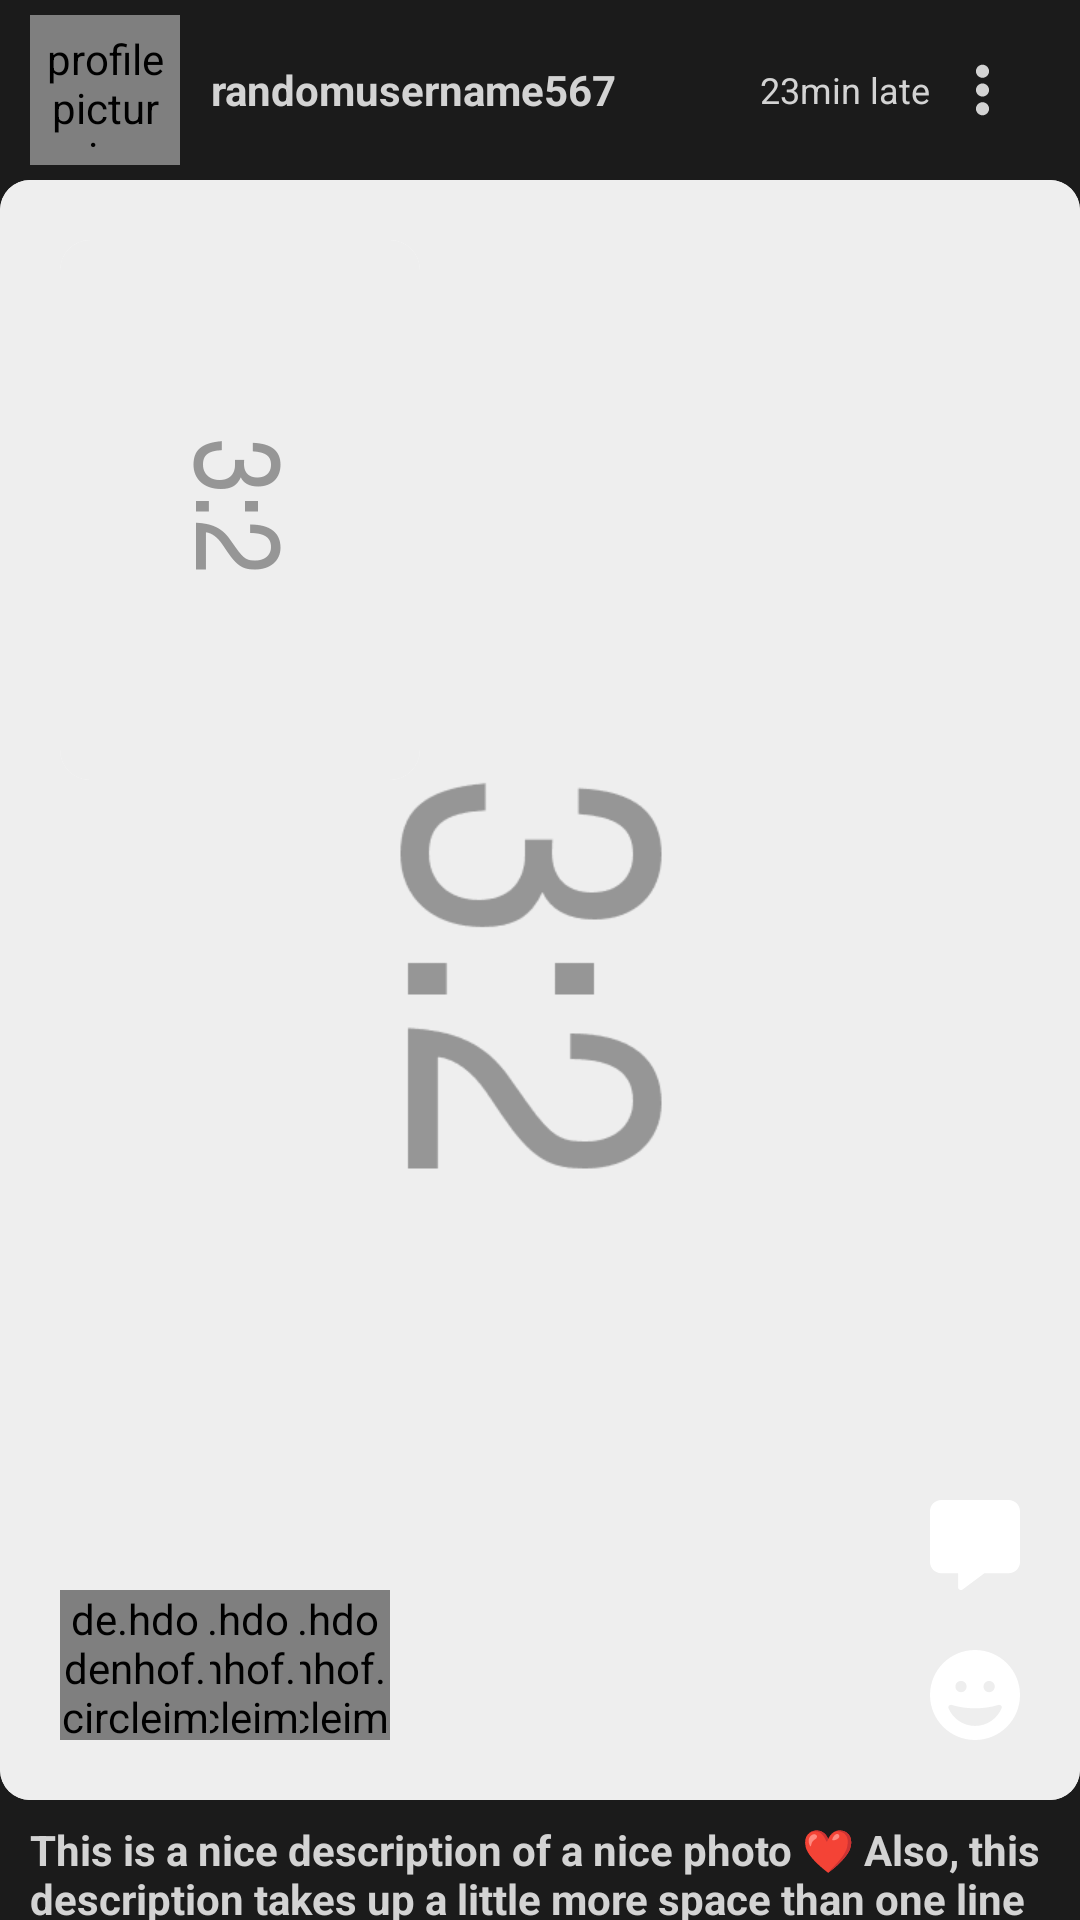

Layout XML and referenced resources for this Android screen:
<!-- AndroidManifest.xml: application theme Theme.BeFake -->
<!-- res/layout/post_item.xml -->
<?xml version="1.0" encoding="utf-8"?>
<androidx.constraintlayout.widget.ConstraintLayout xmlns:android="http://schemas.android.com/apk/res/android"
    xmlns:app="http://schemas.android.com/apk/res-auto"
    android:layout_width="match_parent"
    android:layout_height="wrap_content"
    android:id="@+id/cl_post_item"
    android:background="@color/primary">

    <include
        android:id="@+id/user_detail_include"
        layout="@layout/user_detail_linear_layout"
        app:layout_constraintEnd_toEndOf="parent"
        app:layout_constraintStart_toStartOf="parent"
        app:layout_constraintTop_toTopOf="parent" />

    <View
        android:id="@+id/post_container"
        android:layout_width="wrap_content"
        android:layout_height="0dp"
        app:layout_constraintBottom_toBottomOf="@id/main_photo_card"
        app:layout_constraintEnd_toEndOf="parent"
        app:layout_constraintStart_toStartOf="parent"
        app:layout_constraintTop_toBottomOf="@id/user_detail_include" />

    <androidx.cardview.widget.CardView
        android:id="@+id/main_photo_card"
        android:layout_width="match_parent"
        android:layout_height="wrap_content"
        android:background="@drawable/rounded_edge_border_background"
        android:elevation="0dp"
        app:cardCornerRadius="10dp"
        app:cardElevation="0dp"
        app:layout_constraintBottom_toBottomOf="@id/post_container"
        app:layout_constraintEnd_toEndOf="parent"
        app:layout_constraintStart_toStartOf="parent"
        app:layout_constraintTop_toTopOf="@id/post_container">

        <include
            android:id="@+id/main_photo"
            layout="@layout/image_holder"
            android:layout_width="match_parent"
            android:layout_height="match_parent" />
    </androidx.cardview.widget.CardView>

    <androidx.cardview.widget.CardView
        android:id="@+id/selfie_photo_card"
        android:layout_width="120dp"
        android:layout_height="180dp"
        android:layout_margin="20dp"
        android:background="@drawable/rounded_edge_border_background"
        android:elevation="0dp"
        app:cardCornerRadius="10dp"
        app:cardElevation="0dp"
        app:layout_constraintStart_toStartOf="@id/main_photo_card"
        app:layout_constraintTop_toTopOf="@id/post_container">

        <include
            android:id="@+id/selfie_photo"
            layout="@layout/image_holder"
            android:layout_width="match_parent"
            android:layout_height="match_parent"
            android:src="@drawable/profile_placeholder" />
    </androidx.cardview.widget.CardView>

    <de.hdodenhof.circleimageview.CircleImageView
        android:id="@+id/reaction3"
        android:layout_width="50dp"
        android:layout_height="50dp"
        android:layout_marginVertical="20dp"
        android:layout_marginStart="30dp"
        android:src="@color/blue"
        app:layout_constraintBottom_toBottomOf="@id/main_photo_card"
        app:layout_constraintStart_toStartOf="@id/reaction2" />

    <de.hdodenhof.circleimageview.CircleImageView
        android:id="@+id/reaction2"
        android:layout_width="50dp"
        android:layout_height="50dp"
        android:layout_marginVertical="20dp"
        android:layout_marginStart="30dp"
        android:src="@color/dark_blue"
        app:layout_constraintBottom_toBottomOf="@id/main_photo_card"
        app:layout_constraintStart_toStartOf="@id/reaction1" />

    <de.hdodenhof.circleimageview.CircleImageView
        android:id="@+id/reaction1"
        android:layout_width="50dp"
        android:layout_height="50dp"
        android:layout_marginVertical="20dp"
        android:layout_marginStart="20dp"
        android:src="@color/primary"
        app:layout_constraintBottom_toBottomOf="@id/main_photo_card"
        app:layout_constraintStart_toStartOf="@id/main_photo_card" />

    <ImageView
        android:id="@+id/comment_icon"
        android:layout_width="30dp"
        android:layout_height="30dp"
        android:layout_margin="20dp"
        android:contentDescription="@string/comment_icon"
        android:src="@drawable/ic_message_solid"
        app:layout_constraintBottom_toTopOf="@id/reaction_icon"
        app:layout_constraintEnd_toEndOf="@id/main_photo_card" />

    <ImageView
        android:id="@+id/reaction_icon"
        android:layout_width="30dp"
        android:layout_height="30dp"
        android:layout_margin="20dp"
        android:contentDescription="@string/reaction_icon"
        android:src="@drawable/ic_face_grin_solid"
        app:layout_constraintBottom_toBottomOf="@id/main_photo_card"
        app:layout_constraintEnd_toEndOf="@id/main_photo_card" />

    <TextView
        android:id="@+id/description"
        android:layout_width="match_parent"
        android:layout_height="wrap_content"
        android:layout_marginHorizontal="10dp"
        android:gravity="center_vertical"
        android:paddingTop="7dp"
        android:text="@string/description_lorem"
        android:textColor="@color/light_grey"
        android:textSize="14sp"
        android:textStyle="bold"
        app:layout_constraintEnd_toEndOf="parent"
        app:layout_constraintStart_toStartOf="parent"
        app:layout_constraintTop_toBottomOf="@id/main_photo_card" />

    <TextView
        android:id="@+id/comments"
        android:layout_width="match_parent"
        android:layout_height="wrap_content"
        android:layout_margin="10dp"
        android:gravity="center_vertical"
        android:paddingBottom="10dp"
        android:text="@string/see_comments"
        android:textColor="@color/dark_grey"
        app:layout_constraintEnd_toEndOf="parent"
        app:layout_constraintStart_toStartOf="parent"
        app:layout_constraintTop_toBottomOf="@id/description" />

    <View
        style="@style/Divider"
        app:layout_constraintEnd_toEndOf="parent"
        app:layout_constraintStart_toStartOf="parent"
        app:layout_constraintTop_toBottomOf="@id/comments" />


</androidx.constraintlayout.widget.ConstraintLayout>
<!-- res/layout/user_detail_linear_layout.xml (included above) -->
<?xml version="1.0" encoding="utf-8"?>
<LinearLayout xmlns:android="http://schemas.android.com/apk/res/android"
    android:id="@+id/ll_top_row"
    android:layout_width="match_parent"
    android:layout_height="wrap_content"
    android:background="@color/primary"
    android:orientation="horizontal">

    <de.hdodenhof.circleimageview.CircleImageView
        android:id="@+id/civ_profile_picture"
        android:layout_width="50dp"
        android:layout_height="50dp"
        android:layout_marginHorizontal="10dp"
        android:layout_marginVertical="5dp"
        android:contentDescription="@string/profile_picture_in_a_circle"
        android:padding="5dp"
        android:src="@drawable/profile_placeholder" />

    <TextView
        android:id="@+id/tv_username"
        android:layout_width="wrap_content"
        android:layout_height="match_parent"
        android:layout_gravity="center"
        android:gravity="center"
        android:text="@string/username_lorem"
        android:textColor="@color/light_grey"
        android:textStyle="bold" />

    
    <View
        android:layout_width="0dp"
        android:layout_height="1dp"
        android:layout_weight="1" />

    <TextView
        android:id="@+id/tv_post_time"
        android:layout_width="wrap_content"
        android:layout_height="match_parent"
        android:gravity="center"
        android:text="@string/posted_ago"
        android:textColor="@color/light_grey"
        android:textSize="12sp" />

    <ImageButton
        android:id="@+id/ib_settings"
        android:layout_width="10dp"
        android:layout_height="match_parent"
        android:layout_gravity="center"
        android:layout_marginStart="15dp"
        android:layout_marginEnd="25dp"
        android:background="@color/transparent"
        android:contentDescription="@string/settings_button"
        android:paddingVertical="20dp"
        android:scaleType="fitStart"
        android:src="@drawable/ic_ellipsis_vertical_solid" />

</LinearLayout>
<!-- res/layout/image_holder.xml (included above) -->
<?xml version="1.0" encoding="utf-8"?>
<ImageView xmlns:android="http://schemas.android.com/apk/res/android"
    android:id="@+id/image_holder"
    android:layout_width="match_parent"
    android:layout_height="match_parent"
    android:layout_marginBottom="0dp"
    android:adjustViewBounds="true"
    android:contentDescription="@string/main_photo"
    android:scaleType="centerCrop"
    android:src="@drawable/threetotwo" />
<!-- resources referenced by this layout -->
<resources>
  <color name="blue">#3C8CEA</color>
  <color name="dark_blue">#24356C</color>
  <color name="dark_grey">#424242</color>
  <color name="light_grey">#D3D3D3</color>
  <color name="primary">#1B1B1B</color>
  <color name="transparent">#00000000</color>
  <!-- drawable ic_ellipsis_vertical_solid (drawable) -->
  <vector xmlns:android="http://schemas.android.com/apk/res/android"
      android:width="128dp"
      android:height="512dp"
      android:viewportWidth="128"
      android:viewportHeight="512">
    <path
        android:fillColor="@color/light_grey"
        android:pathData="M64,360c30.9,0 56,25.1 56,56s-25.1,56 -56,56s-56,-25.1 -56,-56s25.1,-56 56,-56zM64,200c30.9,0 56,25.1 56,56s-25.1,56 -56,56s-56,-25.1 -56,-56s25.1,-56 56,-56zM120,96c0,30.9 -25.1,56 -56,56S8,126.9 8,96S33.1,40 64,40s56,25.1 56,56z"/>
  </vector>
  <!-- drawable ic_face_grin_solid (drawable) -->
  <vector android:height="30dp" android:viewportHeight="512"
      android:viewportWidth="512" android:width="30dp" xmlns:android="http://schemas.android.com/apk/res/android">
      <path android:fillColor="@color/white" android:pathData="M256,512c141.4,0 256,-114.6 256,-256S397.4,0 256,0S0,114.6 0,256S114.6,512 256,512zM388.1,312.8c12.3,-3.8 24.3,6.9 19.3,18.7C382.4,390.6 324.2,432 256.3,432s-126.2,-41.4 -151.1,-100.5c-5,-11.8 7,-22.5 19.3,-18.7c39.7,12.2 84.5,19 131.8,19s92.1,-6.8 131.8,-19zM208.4,208c0,17.7 -14.3,32 -32,32s-32,-14.3 -32,-32s14.3,-32 32,-32s32,14.3 32,32zM336.4,240c-17.7,0 -32,-14.3 -32,-32s14.3,-32 32,-32s32,14.3 32,32s-14.3,32 -32,32z"/>
  </vector>
  <!-- drawable ic_message_solid (drawable) -->
  <vector android:height="30dp" android:viewportHeight="512"
      android:viewportWidth="512" android:width="30dp" xmlns:android="http://schemas.android.com/apk/res/android">
      <path android:fillColor="@color/white" android:pathData="M64,0C28.7,0 0,28.7 0,64V352c0,35.3 28.7,64 64,64h96v80c0,6.1 3.4,11.6 8.8,14.3s11.9,2.1 16.8,-1.5L309.3,416H448c35.3,0 64,-28.7 64,-64V64c0,-35.3 -28.7,-64 -64,-64H64z"/>
  </vector>
  <!-- drawable rounded_edge_border_background (drawable-v24) -->
  <?xml version="1.0" encoding="UTF-8"?>
  <shape xmlns:android="http://schemas.android.com/apk/res/android">
      <stroke android:width="3dp" android:color="@color/light_grey" />
      <corners android:radius="7dp"/>
  </shape>
  <!-- drawable threetotwo: png bitmap (drawable, 2945 bytes) -->
  <string name="comment_icon">comment icon</string>
  <string name="description_lorem">This is a nice description of a nice photo ❤️ Also, this description takes up a little more space than one line</string>
  <string name="main_photo">main photo</string>
  <string name="posted_ago">23min late</string>
  <string name="profile_picture_in_a_circle">profile picture in a circle</string>
  <string name="reaction_icon">reaction icon</string>
  <string name="see_comments">See n comment</string>
  <string name="settings_button">settings button</string>
  <string name="username_lorem">randomusername567</string>
  <style name="Divider">
          <item name="android:layout_width">match_parent</item>
          <item name="android:layout_height">2dp</item>
          <item name="android:background">@color/divider</item>
      </style>
  <style name="Theme.BeFake" parent="Theme.MaterialComponents.DayNight.NoActionBar">
          
          <item name="colorPrimary">@color/primary</item>
          <item name="colorPrimaryVariant">@color/dark_grey</item>
          <item name="colorOnPrimary">@color/white</item>
          
          <item name="colorSecondary">@color/black</item>
          <item name="colorSecondaryVariant">@color/light_grey</item>
          <item name="colorOnSecondary">@color/white</item>
          
          <item name="android:statusBarColor" tools:targetApi="l">@color/primary</item>
          
      </style>
  <color name="white">#FFFFFFFF</color>
  <color name="divider">#800D1117</color>
  <color name="black">#FF000000</color>
</resources>
